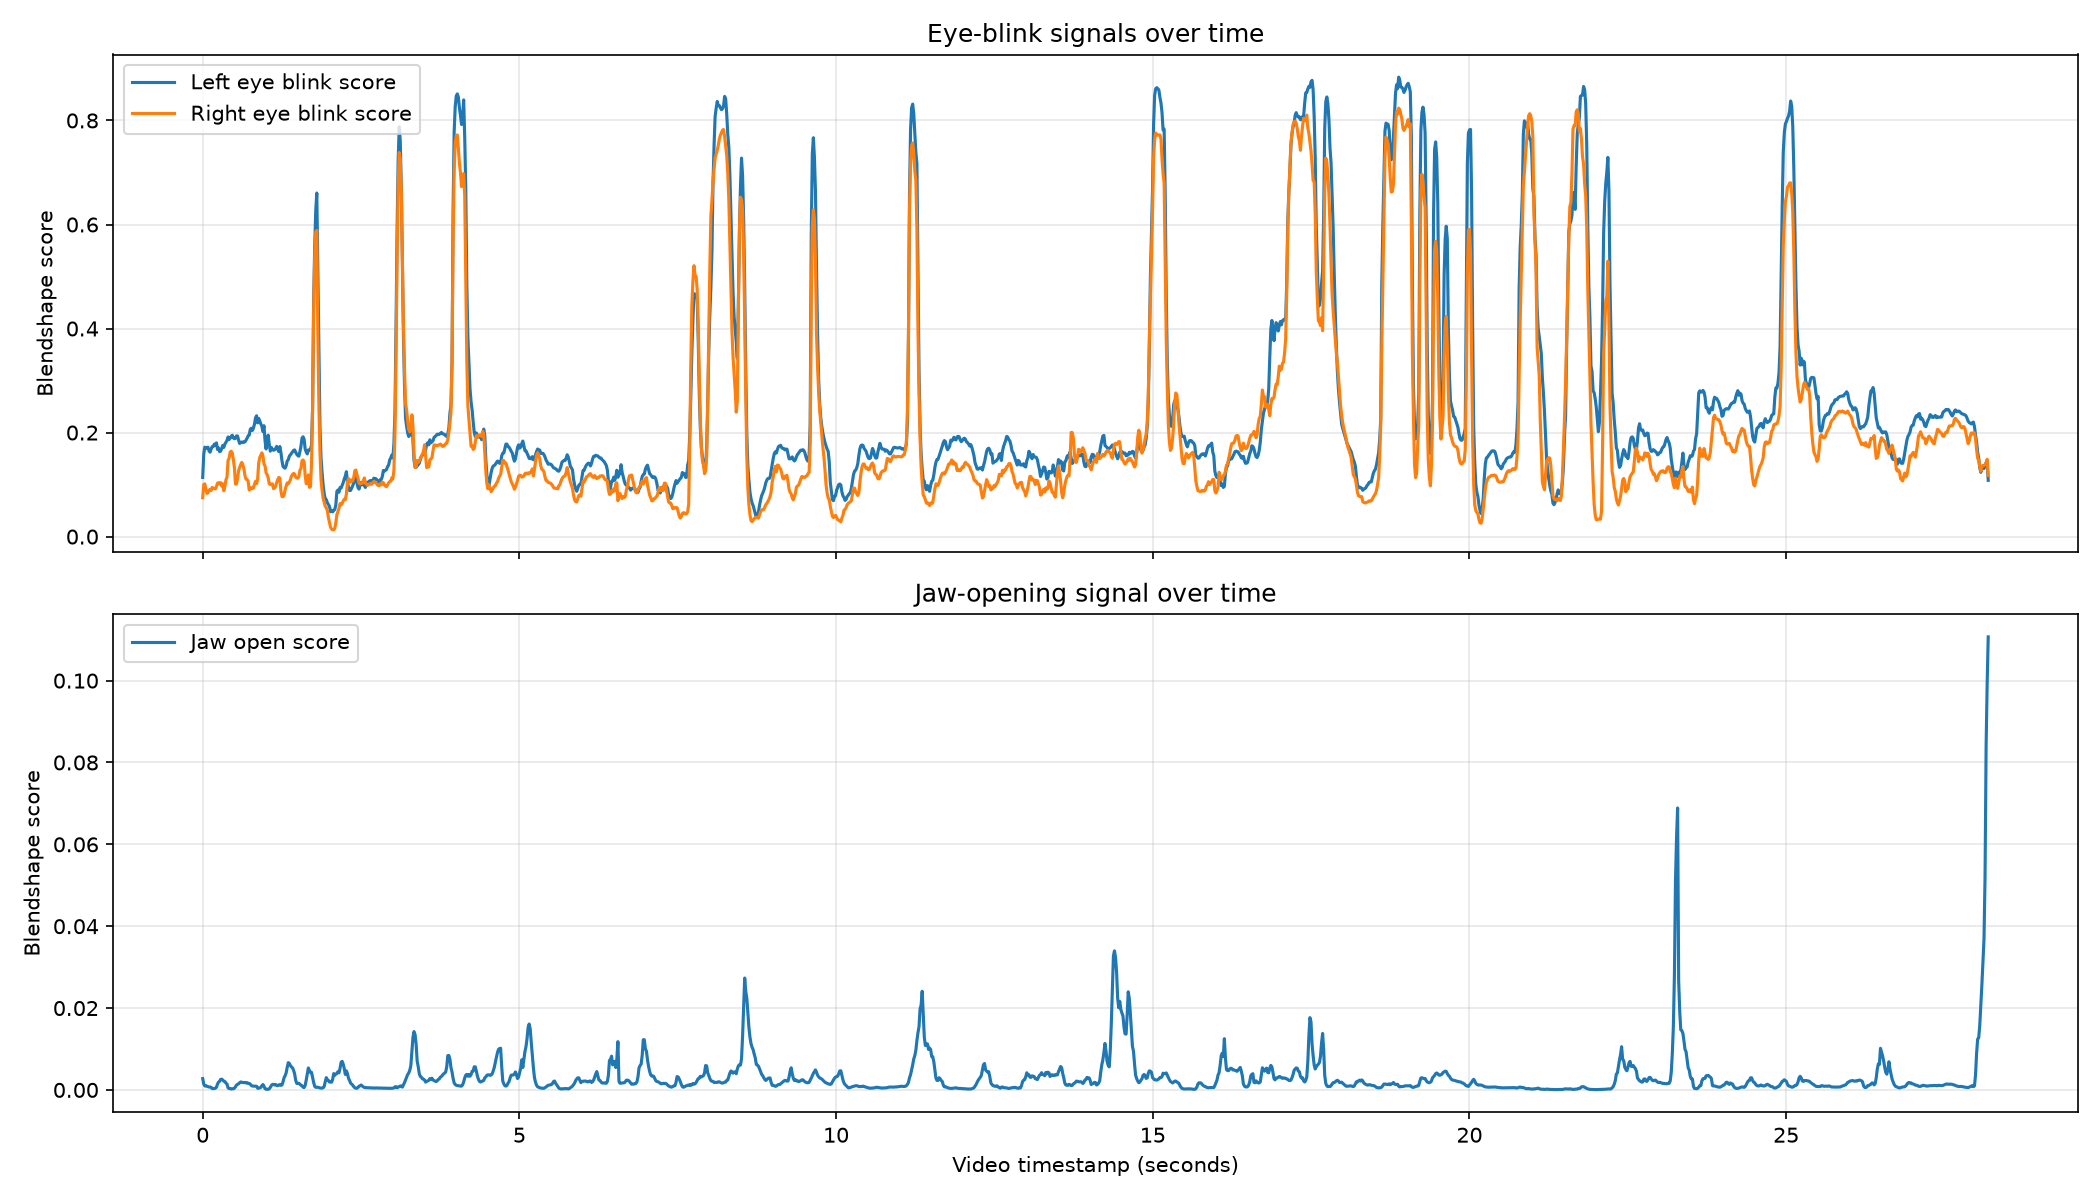

Values plotted in this chart, from the file beside it:
timestamp_seconds, face_detected, eyeBlinkLeft, eyeBlinkRight, jawOpen, mouthSmileLeft, mouthSmileRight
0.0, True, 0.1137, 0.07492, 0.00277, 0.0452, 0.03053
0.0167, True, 0.1587, 0.1002, 0.001415, 0.05897, 0.03925
0.0334, True, 0.172, 0.1013, 0.00097, 0.06907, 0.04711
0.05, True, 0.1704, 0.09123, 0.001055, 0.06938, 0.04673
0.0667, True, 0.1697, 0.08316, 0.000906, 0.07949, 0.05191
0.0834, True, 0.172, 0.08413, 0.000795, 0.09371, 0.05963
0.1001, True, 0.1646, 0.0893, 0.000701, 0.06339, 0.04362
0.1168, True, 0.1623, 0.09091, 0.000722, 0.04803, 0.03358
0.1334, True, 0.1685, 0.08871, 0.000625, 0.0373, 0.02554
0.1501, True, 0.173, 0.09457, 0.000327, 0.04359, 0.02874
0.1668, True, 0.1731, 0.09259, 0.000333, 0.04772, 0.03027
0.1835, True, 0.1778, 0.09259, 0.000352, 0.0449, 0.02876
0.2002, True, 0.1756, 0.09154, 0.000423, 0.03372, 0.0224
0.2169, True, 0.1802, 0.09639, 0.000643, 0.03032, 0.02015
0.2335, True, 0.1675, 0.1027, 0.001417, 0.03735, 0.02737
0.2502, True, 0.1706, 0.1038, 0.001913, 0.05623, 0.04272
0.2669, True, 0.1633, 0.1013, 0.0021, 0.1001, 0.0774
0.2836, True, 0.1642, 0.1038, 0.002585, 0.1047, 0.08241
0.3003, True, 0.1695, 0.09717, 0.002632, 0.09015, 0.0705
0.3169, True, 0.1753, 0.1013, 0.002417, 0.07223, 0.0549
0.3336, True, 0.1716, 0.0881, 0.002129, 0.06162, 0.04942
0.3503, True, 0.1779, 0.09692, 0.002058, 0.03354, 0.02908
0.367, True, 0.1815, 0.1092, 0.001661, 0.03761, 0.03053
0.3837, True, 0.1848, 0.1142, 0.001447, 0.04576, 0.03519
0.4003, True, 0.1915, 0.1468, 0.000506, 0.04116, 0.03667
0.417, True, 0.1866, 0.1507, 0.000329, 0.02883, 0.025
0.4337, True, 0.1891, 0.1624, 0.000352, 0.02619, 0.02381
0.4504, True, 0.1929, 0.1642, 0.000218, 0.01942, 0.01788
0.4671, True, 0.1949, 0.1605, 0.000287, 0.02423, 0.02189
0.4837, True, 0.1898, 0.1483, 0.000293, 0.02053, 0.01616
0.5004, True, 0.1882, 0.1328, 0.000423, 0.02898, 0.02058
0.5171, True, 0.189, 0.101, 0.000753, 0.02561, 0.01812
0.5338, True, 0.1936, 0.1013, 0.00119, 0.02562, 0.01785
0.5505, True, 0.1934, 0.112, 0.001363, 0.02289, 0.01651
0.5672, True, 0.1853, 0.1272, 0.001518, 0.0207, 0.0154
0.5838, True, 0.1791, 0.1328, 0.001757, 0.02032, 0.01591
0.6005, True, 0.1812, 0.1389, 0.001949, 0.01966, 0.016
0.6172, True, 0.1818, 0.1427, 0.001882, 0.02405, 0.01993
0.6339, True, 0.1806, 0.1379, 0.001809, 0.02395, 0.02024
0.6506, True, 0.1824, 0.1305, 0.001781, 0.01958, 0.01524
0.6672, True, 0.1821, 0.1174, 0.001843, 0.01676, 0.01148
0.6839, True, 0.1854, 0.1105, 0.001708, 0.01354, 0.009303
0.7006, True, 0.1892, 0.1097, 0.001775, 0.01268, 0.008705
0.7173, True, 0.1937, 0.1069, 0.00159, 0.01188, 0.008515
0.734, True, 0.195, 0.08965, 0.001592, 0.01288, 0.008383
0.7506, True, 0.2059, 0.09143, 0.001411, 0.01077, 0.007001
0.7673, True, 0.2083, 0.09405, 0.001091, 0.01244, 0.007784
0.784, True, 0.204, 0.09243, 0.000951, 0.01257, 0.007511
0.8007, True, 0.2083, 0.09345, 0.000944, 0.01237, 0.0071
0.8174, True, 0.2162, 0.1007, 0.000961, 0.01192, 0.006619
0.834, True, 0.2281, 0.1062, 0.000923, 0.01268, 0.006593
0.8507, True, 0.2323, 0.102, 0.000899, 0.01208, 0.006515
0.8674, True, 0.2187, 0.1106, 0.000421, 0.01644, 0.008303
0.8841, True, 0.2272, 0.1414, 0.000414, 0.01349, 0.006714
0.9008, True, 0.2225, 0.1519, 0.000532, 0.012, 0.006156
0.9175, True, 0.2165, 0.1565, 0.000622, 0.009585, 0.005028
0.9341, True, 0.2123, 0.161, 0.001035, 0.01289, 0.006532
0.9508, True, 0.2021, 0.1553, 0.001315, 0.02355, 0.01285
0.9675, True, 0.2132, 0.1393, 0.000913, 0.01678, 0.008029
0.9842, True, 0.1845, 0.136, 0.000322, 0.01682, 0.009349
... 1,631 more rows
